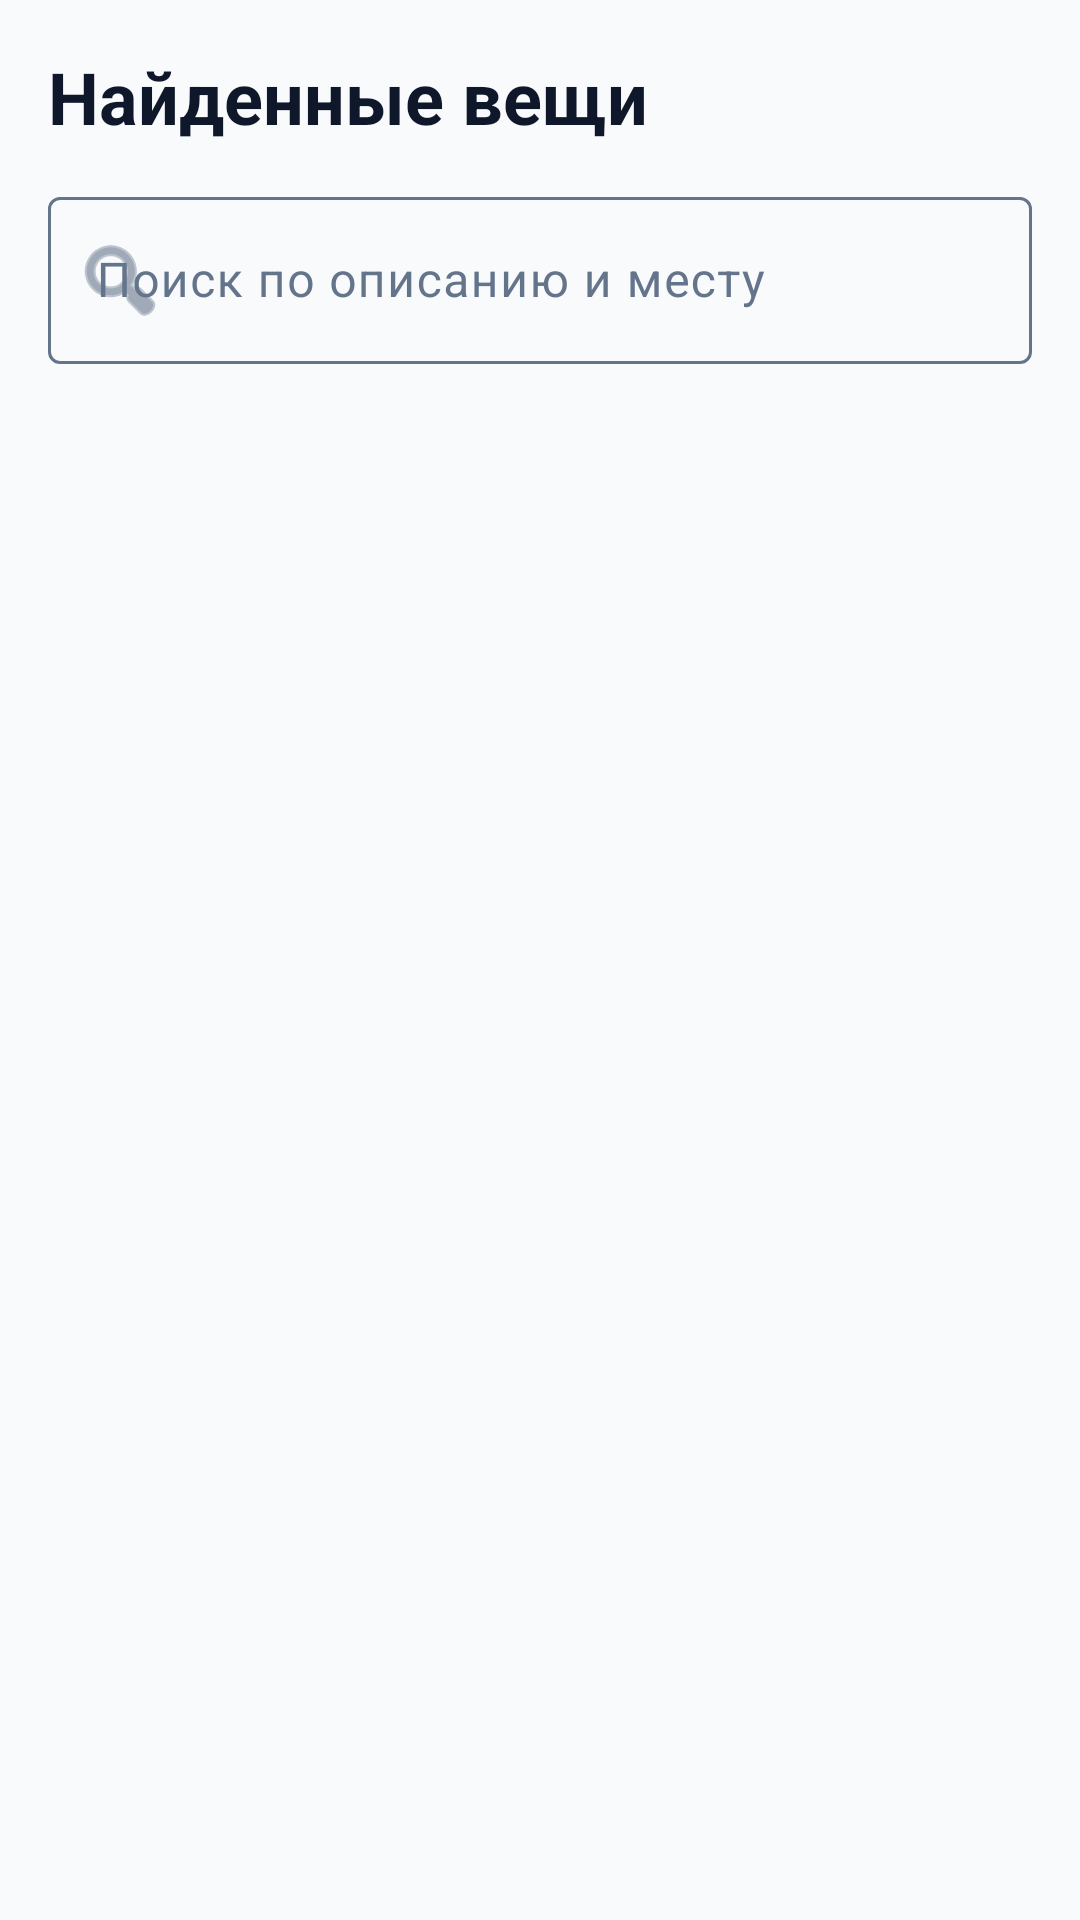

Produce the Android XML layout that renders to this screen, including the resource entries it uses.
<!-- AndroidManifest.xml: application theme Theme.LostFound -->
<!-- res/layout/fragment_feed.xml -->
<?xml version="1.0" encoding="utf-8"?>
<LinearLayout xmlns:android="http://schemas.android.com/apk/res/android"
    xmlns:app="http://schemas.android.com/apk/res-auto"
    android:layout_width="match_parent"
    android:layout_height="match_parent"
    android:orientation="vertical">

    <TextView
        android:layout_width="wrap_content"
        android:layout_height="wrap_content"
        android:layout_marginStart="16dp"
        android:layout_marginTop="16dp"
        android:text="Найденные вещи"
        android:textColor="?attr/colorOnSurface"
        android:textSize="24sp"
        android:textStyle="bold" />

    <com.google.android.material.textfield.TextInputLayout
        style="@style/Widget.Material3.TextInputLayout.OutlinedBox"
        android:layout_width="match_parent"
        android:layout_height="wrap_content"
        android:layout_marginStart="16dp"
        android:layout_marginTop="12dp"
        android:layout_marginEnd="16dp"
        android:hint="Поиск по описанию и месту"
        app:endIconMode="clear_text"
        app:startIconDrawable="@android:drawable/ic_menu_search">

        <com.google.android.material.textfield.TextInputEditText
            android:id="@+id/etSearch"
            android:layout_width="match_parent"
            android:layout_height="wrap_content"
            android:imeOptions="actionSearch"
            android:inputType="text"
            android:maxLines="1" />
    </com.google.android.material.textfield.TextInputLayout>

    <FrameLayout
        android:layout_width="match_parent"
        android:layout_height="0dp"
        android:layout_weight="1">

        <androidx.recyclerview.widget.RecyclerView
            android:id="@+id/recyclerViewFeed"
            android:layout_width="match_parent"
            android:layout_height="match_parent"
            android:clipToPadding="false"
            android:paddingBottom="16dp" />

        <TextView
            android:id="@+id/tvFeedEmpty"
            android:layout_width="match_parent"
            android:layout_height="wrap_content"
            android:layout_gravity="center"
            android:gravity="center"
            android:padding="32dp"
            android:textColor="?attr/colorOnSurfaceVariant"
            android:textSize="16sp"
            android:visibility="gone" />
    </FrameLayout>

</LinearLayout>
<!-- resources referenced by this layout -->
<resources>
  <style name="Theme.LostFound" parent="Base.Theme.LostFound" />
  <style name="Base.Theme.LostFound" parent="Theme.Material3.DayNight.NoActionBar">
          <item name="colorPrimary">@color/cyan_base</item>
          <item name="colorOnPrimary">@color/text_primary_L</item>
          <item name="colorSecondary">@color/cyan_base</item>
          <item name="colorOnSecondary">@color/text_primary_L</item>
  
          <item name="android:colorBackground">@color/background_L</item>
          <item name="colorOnBackground">@color/text_primary_L</item>
          <item name="colorSurface">@color/kartochki_L</item>
          <item name="colorOnSurface">@color/text_primary_L</item>
          <item name="colorOnSurfaceVariant">@color/text_NonPrimary_L</item>
  
          <item name="colorOutline">@color/text_NonPrimary_L</item>
          <item name="colorOutlineVariant">@color/border_L</item>
          <item name="colorSurfaceVariant">@color/border_L</item>
      </style>
  <color name="cyan_base">#4FD1C5</color>
  <color name="text_primary_L">#0F172A</color>
  <color name="background_L"> #F8FAFC</color>
  <color name="kartochki_L">#FFFFFF</color>
  <color name="text_NonPrimary_L">#64748B</color>
  <color name="border_L">#E2E8F0</color>
</resources>
